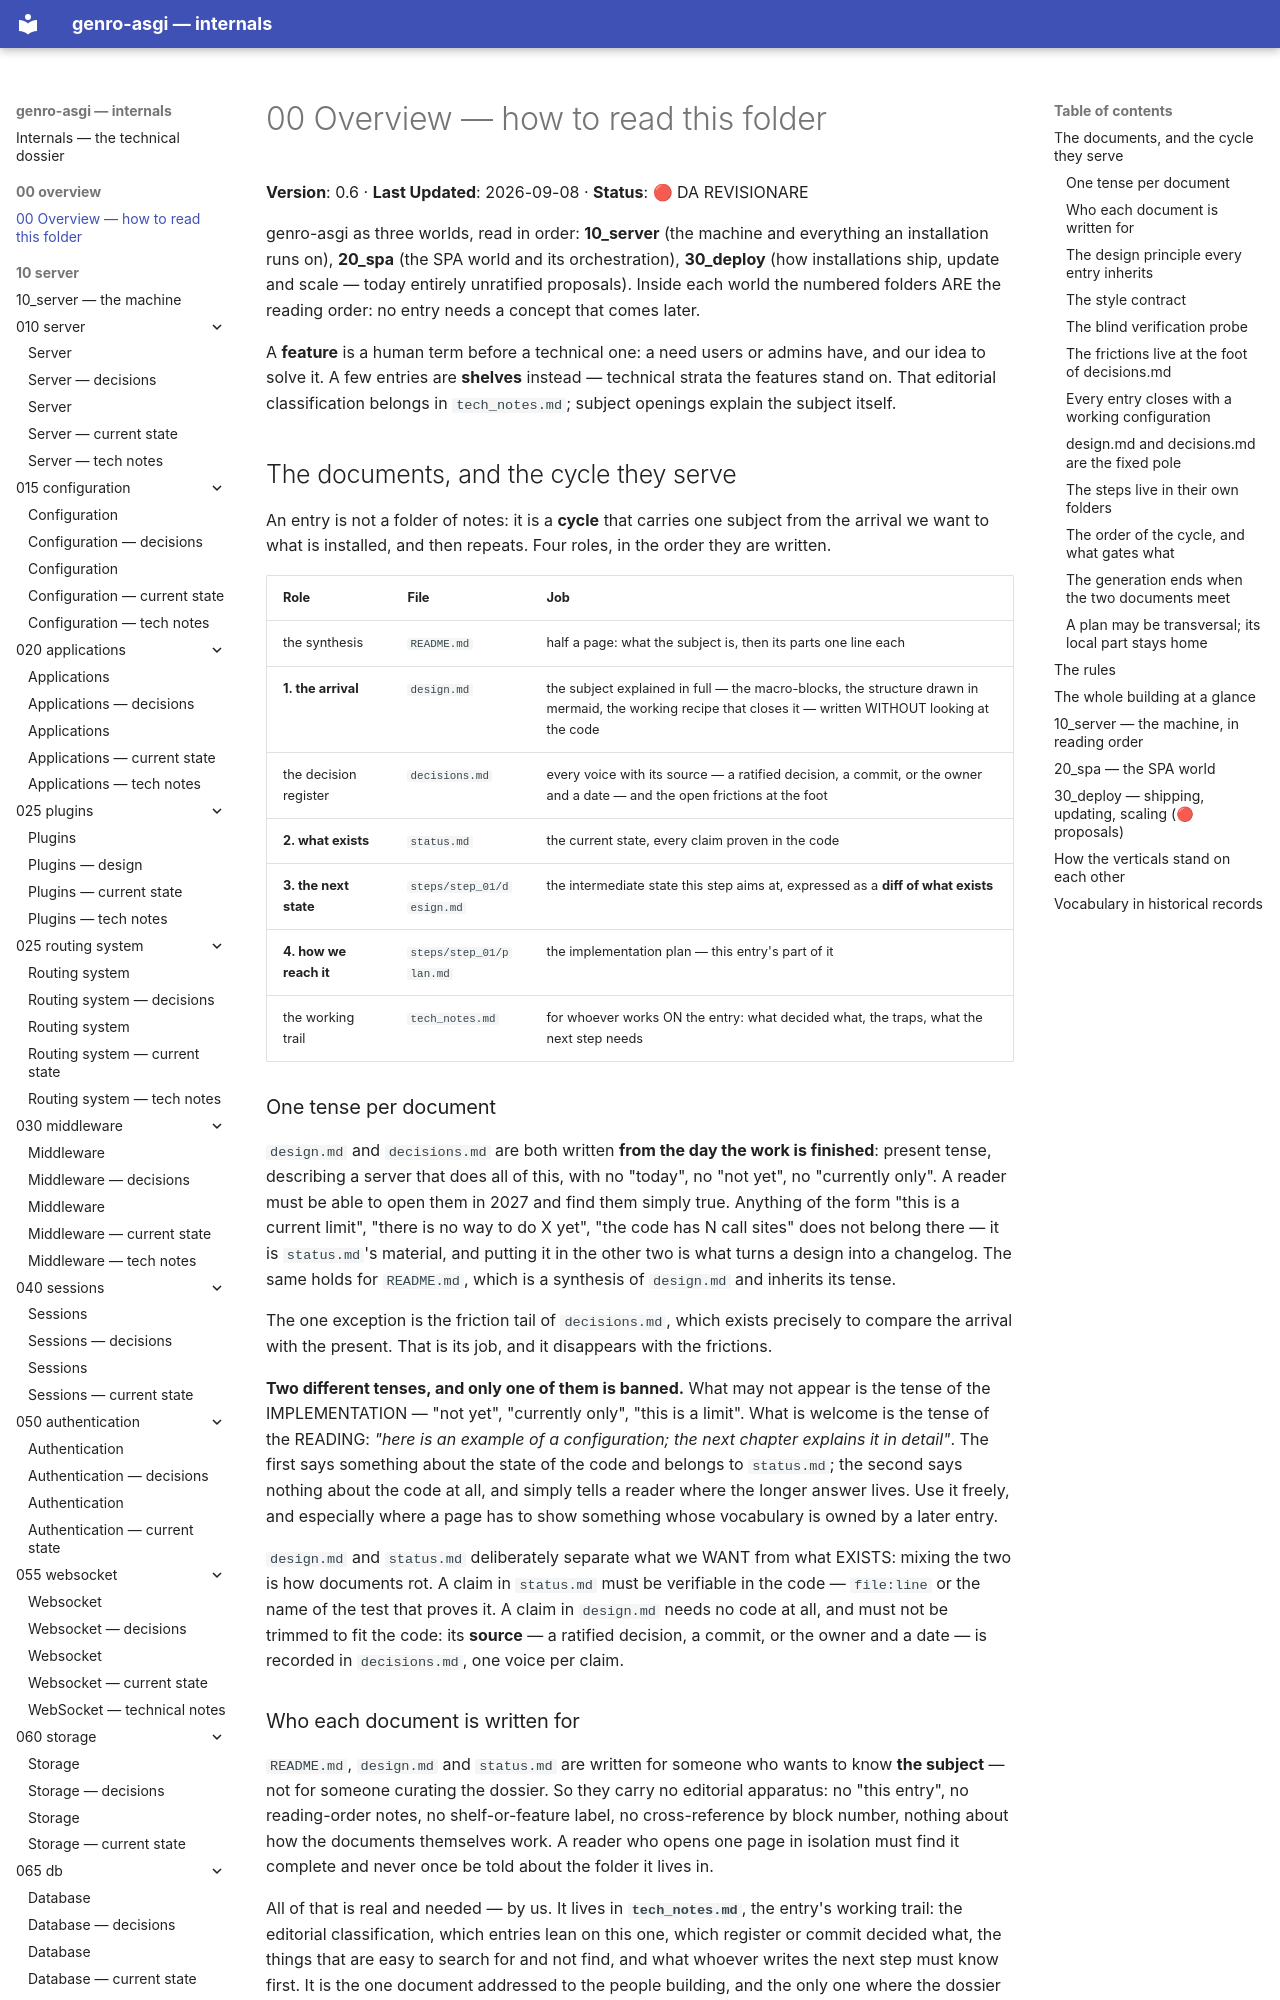

repository: genropy/genro-asgi · page: 00_overview/index.html · generator: mkdocs

# 00 Overview — how to read this folder

**Version**: 0.6 · **Last Updated**: 2026-09-08 · **Status**: 🔴 DA REVISIONARE

genro-asgi as three worlds, read in order: **10_server** (the machine and
everything an installation runs on), **20_spa** (the SPA world and its
orchestration), **30_deploy** (how installations ship, update and scale —
today entirely unratified proposals). Inside each world the numbered
folders ARE the reading order: no entry needs a concept that comes later.

A **feature** is a human term before a technical one: a need users or
admins have, and our idea to solve it. A few entries are **shelves**
instead — technical strata the features stand on. That editorial
classification belongs in `tech_notes.md`; subject openings explain the
subject itself.

## The documents, and the cycle they serve

An entry is not a folder of notes: it is a **cycle** that carries one subject
from the arrival we want to what is installed, and then repeats. Four roles, in
the order they are written.

| Role | File | Job |
|---|---|---|
| the synthesis | `README.md` | half a page: what the subject is, then its parts one line each |
| **1. the arrival** | `design.md` | the subject explained in full — the macro-blocks, the structure drawn in mermaid, the working recipe that closes it — written WITHOUT looking at the code |
| the decision register | `decisions.md` | every voice with its source — a ratified decision, a commit, or the owner and a date — and the open frictions at the foot |
| **2. what exists** | `status.md` | the current state, every claim proven in the code |
| **3. the next state** | `steps/step_01/design.md` | the intermediate state this step aims at, expressed as a **diff of what exists** |
| **4. how we reach it** | `steps/step_01/plan.md` | the implementation plan — this entry's part of it |
| the working trail | `tech_notes.md` | for whoever works ON the entry: what decided what, the traps, what the next step needs |

### One tense per document

`design.md` and `decisions.md` are both written **from the day the work is
finished**: present tense, describing a server that does all of this, with no
"today", no "not yet", no "currently only". A reader must be able to open
them in 2027 and find them simply true. Anything of the form "this is a
current limit", "there is no way to do X yet", "the code has N call sites"
does not belong there — it is `status.md`'s material, and putting it in the
other two is what turns a design into a changelog. The same holds for
`README.md`, which is a synthesis of `design.md` and inherits its tense.

The one exception is the friction tail of `decisions.md`, which exists precisely
to compare the arrival with the present. That is its job, and it disappears
with the frictions.

**Two different tenses, and only one of them is banned.** What may not appear is
the tense of the IMPLEMENTATION — "not yet", "currently only", "this is a
limit". What is welcome is the tense of the READING: *"here is an example of a
configuration; the next chapter explains it in detail"*. The first says
something about the state of the code and belongs to `status.md`; the second
says nothing about the code at all, and simply tells a reader where the longer
answer lives. Use it freely, and especially where a page has to show something
whose vocabulary is owned by a later entry.

`design.md` and `status.md` deliberately separate what we WANT from what
EXISTS: mixing the two is how documents rot. A claim in `status.md` must be
verifiable in the code — `file:line` or the name of the test that proves it.
A claim in `design.md` needs no code at all, and must not be trimmed to fit
the code: its **source** — a ratified decision, a commit, or the owner and a
date — is recorded in `decisions.md`, one voice per claim.
